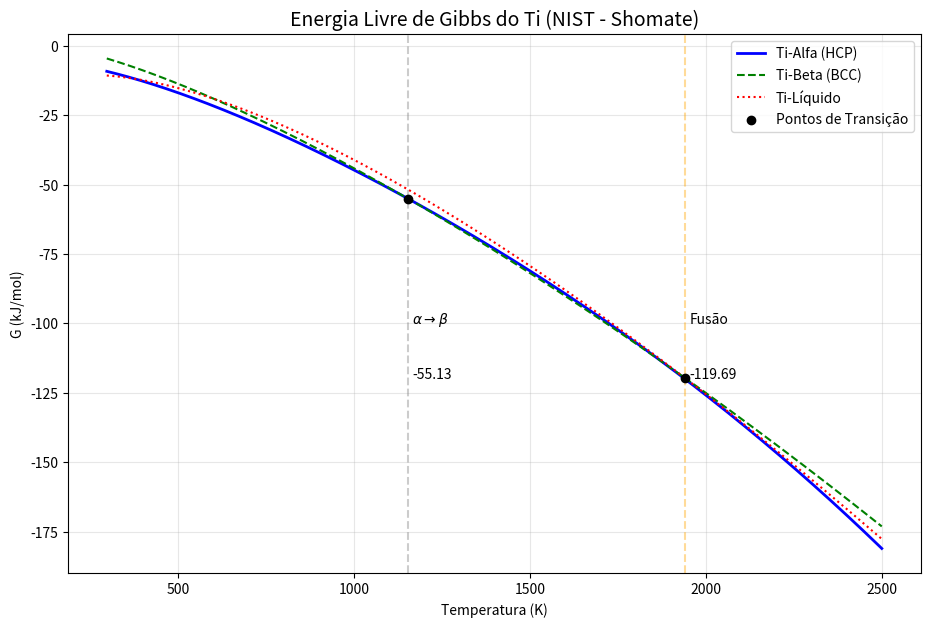

Recreate this plot in Python.
import numpy as np
import matplotlib.pyplot as plt

class FaseShomate:
    def __init__(self, nome, t_min, t_max, coeffs):
        self.nome = nome
        self.t_min = t_min
        self.t_max = t_max
        self.A = coeffs['A']
        self.B = coeffs['B']
        self.C = coeffs['C']
        self.D = coeffs['D']
        self.E = coeffs['E']
        self.F = coeffs['F']
        self.G = coeffs['G']
        self.H_shomate = coeffs['H']
        self.offset_g = 0.0  # Constante de ajuste para continuidade

    def calcular_propriedades(self, T):
        t = T / 1000.0
        # H° - H°298.15 (kJ/mol) conforme NIST
        H_rel = (self.A*t + self.B*(t**2)/2 + self.C*(t**3)/3 + 
                 self.D*(t**4)/4 - self.E/t + self.F - self.H_shomate)
        
        # S° (J/mol*K) conforme NIST
        S = (self.A*np.log(t) + self.B*t + self.C*(t**2)/2 + 
             self.D*(t**3)/3 - self.E/(2*t**2) + self.G)
        
        # G = H - TS (convertendo S para kJ)
        G_puro = H_rel - (T / 1000.0) * S
        return G_puro + self.offset_g

    def ajustar_referencia(self, T_trans, G_alvo):
        """Ajusta o offset para que G(T_trans) == G_alvo"""
        G_atual = self.calcular_propriedades(T_trans)
        self.offset_g = G_alvo - G_atual

def plotar_nist_shomate_corrigido():
    # --- Dados NIST ---
    c_alfa1 = {'A': 22.61942, 'B': 18.98795, 'C': -18.18735, 'D': 7.080792, 'E': -0.143457, 'F': -7.922279, 'G': 52.40962, 'H': 0.0}
    c_alfa2 = {'A': 44.37174, 'B': -44.09225, 'C': 31.70602, 'D': 0.052209, 'E': 0.036168, 'F': -12.72011, 'G': 93.08772, 'H': 0.0}
    c_beta  = {'A': 23.05660, 'B': 5.541331, 'C': -2.055881, 'D': 1.611745, 'E': -0.056075, 'F': -0.433228, 'G': 64.12691, 'H': 6.860003}
    c_liq   = {'A': 47.23694, 'B': 1.975192e-8, 'C': -5.335145e-9, 'D': 4.904109e-10, 'E': 1.564855e-8, 'F': -22.05273, 'G': 66.20218, 'H': 13.65202}

    # Instâncias
    alfa1 = FaseShomate("Alfa Low", 298, 700, c_alfa1)
    alfa2 = FaseShomate("Alfa High", 700, 1700, c_alfa2)
    beta  = FaseShomate("Beta", 1155, 1941, c_beta)
    liq   = FaseShomate("Líquido", 1941, 3000, c_liq)

    # 1. Alfa 2 deve continuar de onde Alfa 1 parou (em 700K)
    alfa2.ajustar_referencia(700, alfa1.calcular_propriedades(700))
    
    # 2. Beta deve cruzar Alfa na temperatura de transição (1155K)
    # G_alfa(1155) == G_beta(1155)
    g_trans_1155 = alfa2.calcular_propriedades(1155)
    beta.ajustar_referencia(1155, g_trans_1155)
    
    # 3. Líquido deve cruzar Beta na temperatura de fusão (1941K)
    g_fusao_1941 = beta.calcular_propriedades(1941)
    liq.ajustar_referencia(1941, g_fusao_1941)

    # --- Plotagem ---
    T = np.linspace(298, 2500, 500)
    plt.figure(figsize=(11, 7))
    
    # Alfa composta
    G_alfa = np.where(T < 700, alfa1.calcular_propriedades(T), alfa2.calcular_propriedades(T))
    plt.plot(T, G_alfa, 'b-', label='Ti-Alfa (HCP)', lw=2)
    plt.plot(T, beta.calcular_propriedades(T), 'g--', label='Ti-Beta (BCC)')
    plt.plot(T, liq.calcular_propriedades(T), 'r:', label='Ti-Líquido')

    # Destacar Interseções
    plt.scatter([1155, 1941], [alfa2.calcular_propriedades(1155), beta.calcular_propriedades(1941)], 
                color='black', zorder=5, label='Pontos de Transição')

    plt.title("Energia Livre de Gibbs do Ti (NIST - Shomate)", fontsize=14)
    plt.xlabel("Temperatura (K)")
    plt.ylabel("G (kJ/mol)")
    plt.axvline(x=1155, color='gray', alpha=0.4, linestyle='--')
    plt.axvline(x=1941, color='orange', alpha=0.4, linestyle='--')
    plt.text(1165, -100, '$\\alpha \\rightarrow \\beta$', fontsize=10)
    plt.text(1165, -120, f"{g_trans_1155:.2f}", fontsize=10)
    plt.text(1953, -100, 'Fusão', fontsize=10)
    plt.text(1953, -120, f"{g_fusao_1941:.2f}", fontsize=10)
    plt.legend()
    plt.grid(True, alpha=0.3)
    plt.show()

    print(g_trans_1155)
    print(g_fusao_1941)


if __name__ == "__main__":
    plotar_nist_shomate_corrigido()
